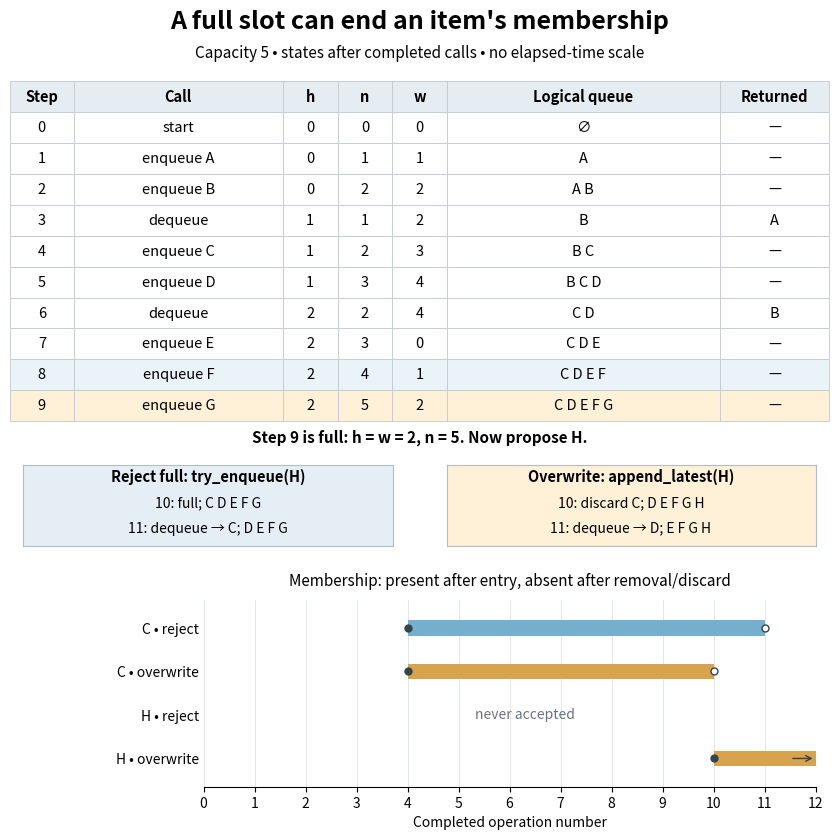

Python code for this plot: (Note: this script raises an exception after producing the figure.)
"""Draw sequential queue states and compare membership lifetimes at overflow."""

from pathlib import Path

import matplotlib.pyplot as plt
from matplotlib.patches import Rectangle


def trace():
    h, n, slots = 0, 0, [None] * 5
    rows = [(0, "start", h, n, 0, "∅", "—")]
    calls = [("+", "A"), ("+", "B"), ("−", None), ("+", "C"),
             ("+", "D"), ("−", None), ("+", "E"), ("+", "F"), ("+", "G")]
    for t, (op, item) in enumerate(calls, 1):
        result = "—"
        if op == "+":
            slots[(h + n) % 5] = item
            n += 1
        else:
            result = slots[h]
            h = (h + 1) % 5
            n -= 1
        q = " ".join(slots[(h + i) % 5] for i in range(n))
        rows.append((t, f"enqueue {item}" if op == "+" else "dequeue", h, n,
                     (h + n) % 5, q or "∅", result))
    return rows


def main():
    fig = plt.figure(figsize=(9, 8.5), dpi=120, facecolor="white")
    fig.text(0.5, 0.962, "A full slot can end an item's membership", ha="center",
             fontsize=18, weight="bold")
    fig.text(0.5, 0.928, "Capacity 5 • states after completed calls • no elapsed-time scale",
             ha="center", fontsize=11)
    ax = fig.add_axes((0.045, 0.50, 0.91, 0.40))
    ax.axis("off")
    table = ax.table(cellText=trace(), colLabels=["Step", "Call", "h", "n", "w", "Logical queue", "Returned"],
                     cellLoc="center", colWidths=[0.07, 0.23, 0.06, 0.06, 0.06, 0.30, 0.12],
                     bbox=(0, 0, 1, 1))
    table.auto_set_font_size(False)
    table.set_fontsize(10.5)
    for (r, c), cell in table.get_celld().items():
        cell.set_edgecolor("#c5ced3")
        cell.set_linewidth(0.7)
        if r == 0:
            cell.set_facecolor("#e5edf2")
            cell.get_text().set_weight("bold")
        elif r in (9, 10):
            cell.set_facecolor("#e9f3f8" if r == 9 else "#fff0d8")
    fig.text(0.5, 0.475, "Step 9 is full: h = w = 2, n = 5. Now propose H.",
             ha="center", fontsize=11, weight="bold")
    for left, title, lines, color in [
        (0.06, "Reject full: try_enqueue(H)", ["10: full; C D E F G", "11: dequeue → C; D E F G"], "#e5eef5"),
        (0.53, "Overwrite: append_latest(H)", ["10: discard C; D E F G H", "11: dequeue → D; E F G H"], "#fff0d8"),
    ]:
        box = fig.add_axes((left, 0.353, 0.41, 0.096), facecolor=color)
        box.set(xticks=[], yticks=[])
        for spine in box.spines.values():
            spine.set_color("#b1bdc5")
        box.text(0.5, 0.80, title, ha="center", fontsize=10.5, weight="bold")
        for y, line in zip([0.48, 0.17], lines):
            box.text(0.5, y, line, ha="center", fontsize=10)
    life = fig.add_axes((0.26, 0.07, 0.68, 0.22))
    life.set(xlim=(0, 12), ylim=(-0.65, 3.65), xticks=range(13),
             yticks=[3, 2, 1, 0],
             yticklabels=["C • reject", "C • overwrite", "H • reject", "H • overwrite"])
    life.set_xlabel("Completed operation number", fontsize=10)
    life.set_title("Membership: present after entry, absent after removal/discard", fontsize=11, pad=10)
    life.grid(axis="x", color="#e1e6e8", lw=0.7)
    life.set_axisbelow(True)
    for y, start, end, color in [(3, 4, 11, "#76afce"), (2, 4, 10, "#d7a34c"),
                                (0, 10, 12, "#d7a34c")]:
        life.add_patch(Rectangle((start, y - 0.18), end - start, 0.36,
                                 facecolor=color, edgecolor="none"))
        life.plot(start, y, "o", ms=5, color="#35434c")
        if end < 12:
            life.plot(end, y, "o", ms=5, mfc="white", mec="#35434c")
        else:
            life.annotate("", (12, y), (11.5, y),
                          arrowprops={"arrowstyle": "->", "color": "#35434c"})
    life.text(6.3, 1, "never accepted", ha="center", va="center", fontsize=10, color="#6b747a")
    for spine in ["top", "right", "left"]:
        life.spines[spine].set_visible(False)
    life.tick_params(axis="y", length=0)
    fig.savefig(Path(__file__).stem + ".png", facecolor="white")
    plt.close(fig)


if __name__ == "__main__":
    main()
